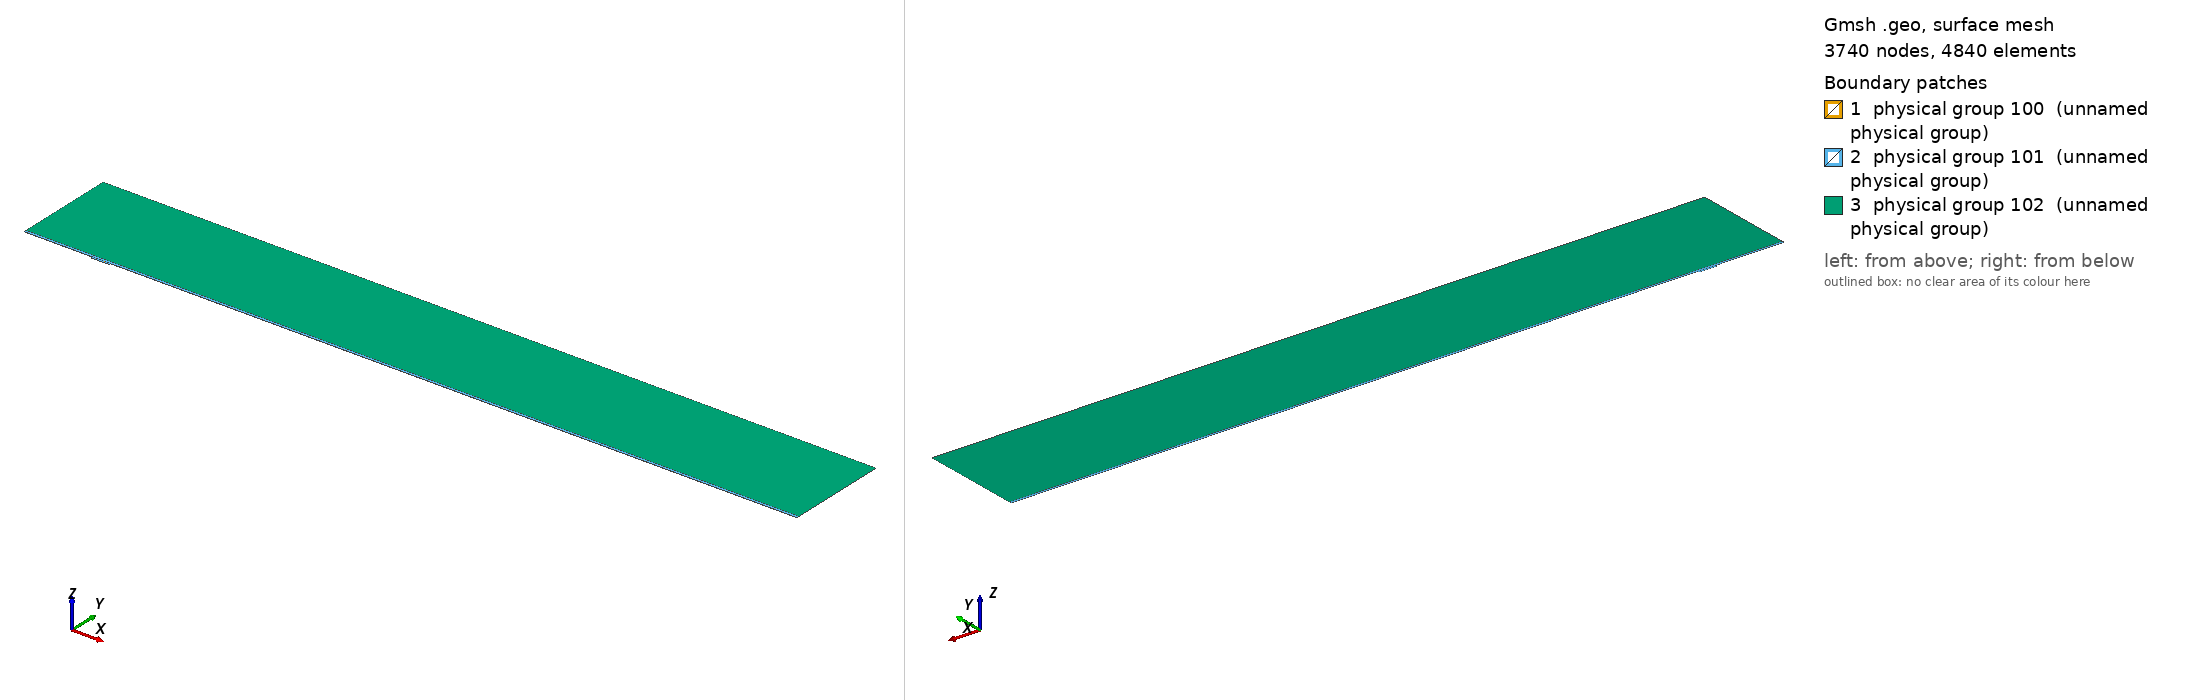

Gmsh geometry script, surface-meshed: 3740 nodes, 4840 surface elements. Boundary patches (legend numbers): 1 physical group 100 (unnamed physical group), 2 physical group 101 (unnamed physical group), 3 physical group 102 (unnamed physical group). Left view from above one corner, right view from below the opposite corner. Legend entries are the model's physical surfaces. The drawing asked Gmsh for element sizes between 1% and 20% of the model's largest extent; the script's own settings can give other sizes.

=== mesh.geo (drawn) ===
// Macro parameters
deltaStar = 1;
D = 2.5 * deltaStar; // depth of the gap 
W = 26 * deltaStar; // width of the gap
r = 16; // length of non-constant quads upstream and downstream of the gap
s = 8; // length of non-constant quads left and right inside the gap
BL = 0.25 * deltaStar; // height of the second layer of quad elements
BL_upper = 3.5 * deltaStar; // height of the third layer of quad elements
x0 = 100 * deltaStar; // x distance from inflow to gap
lengthOutflow = 1000 * deltaStar; // length after the gap
x3 = W + lengthOutflow; // last point of the domain
height = 150 * deltaStar; // height of the triangular region
triagHeightRegion_inflow = height - BL - BL_upper; // height of the triangular region

// Micro parameters
dx = 0.1; // dx of square elements near the leading and trailing edge of the gap (most resolution-demanding points in the domain)
dy = 1.25 * dx; 
size_triag_v_top = 64; // size of the elements in the upper triangular region

// All the value below are between 0 and 1. =1  means the elements are all equal in size. Avoid using values very close to 1, because we dividing by log(p) in the formula.
dy_in_v_right = 1.5; // heighest quad in the upper layer of quads, in the right part of the gap
dy_in_v_left = 1.75; // heighest quad in the upper layer of quads, in the left part of the gap

// fit (check the file scripts/fit_gmsh.py for more details)
p_in_v_left = 1.0335663036230878 - 1.0234149444433507/(W - 0.8098798097181781)^0.5991729377115732; // densitiy concentration of elements inside the gap, vertically, near the left wall.
p_in_v_right = 1.008073572191136 - 1.1471875292840257/(W - 1.2941255994826328)^0.7890392764815325; // densitiy concentration of elements inside the gap, vertically, near the right wall.
p_in_h_bottom = 0.9; // densitiy concentration of elements inside the gap, horizontally. 
p_in_h_top = 0.9; // densitiy concentration of elements inside the gap, horizontally. 

p_out_h = 0.5; // densitiy concentration of elements outside the gap, horizontally.
p_out_h_upper = 0.5; // densitiy concentration of elements outside the gap, horizontally on the upper layer of quads
p_out_v_inflow_dense = 0.8; // densitiy concentration of elements outside the gap, vertically, near the inflow and the gap
p_out_v_inflow_sparse = 0.99; // densitiy concentration of elements outside the gap, vertically, near the inflow and far from the gap
p_out_v_outflow_dense = 0.9; // densitiy concentration of elements outside the gap, vertically, near the outflow and the gap
p_out_v_outflow_sparse = 0.995; // densitiy concentration of elements outside the gap, vertically, near the outflow and far from the gap
p_triag_h_inflow = 0.8; // densitiy concentration of elements in the triangular region of the domain, horizontally.
p_triag_h_outflow = p_triag_h_inflow; // densitiy concentration of elements in the triangular region of the domain, horizontally.

enlarge_triag_inflow = 1.1; // heigher the value, larger the elements in the triangular region near the inflow
enlarge_triag_outflow = 1.1; // heigher the value, larger the elements in the triangular region near the outflow

// Automated parameters 
a_in_v_right = dx / (W / 2);
a_in_v_left = dx / (W / 2);
a_in_h_bottom = dy / (D / 2);
a_in_h_top = dx / (D / 2);
a_out_h = dx / BL;
a_out_v_inflow_dense = dx / r;
a_out_v_outflow_dense = dx / r;

// for the derivation of the formula, see file 20250123_gmshFormula.md in the docs folder
N_in_v_right = Ceil( Log (a_in_v_right / (1 - p_in_v_right + a_in_v_right * p_in_v_right)) / Log(p_in_v_right) );
N_in_v_left = Ceil( Log (a_in_v_left / (1 - p_in_v_left + a_in_v_left * p_in_v_left)) / Log(p_in_v_left) );
N_in_h_bottom = Ceil( Log (a_in_h_bottom / (1 - p_in_h_bottom + a_in_h_bottom * p_in_h_bottom)) / Log(p_in_h_bottom) );
N_in_h_top = Ceil( Log (a_in_h_top / (1 - p_in_h_top + a_in_h_top * p_in_h_top)) / Log(p_in_h_top) );
N_out_h = Ceil( Log (a_out_h / (1 - p_out_h + a_out_h * p_out_h)) / Log(p_out_h) ) + 1; // + 1 is to correct the fact that the distance is too small to properly approximate the dx length
N_out_v_inflow_dense = Ceil( Log (a_out_v_inflow_dense / (1 - p_out_v_inflow_dense + a_out_v_inflow_dense * p_out_v_inflow_dense)) / Log(p_out_v_inflow_dense) );
N_out_v_outflow_dense = Ceil( Log (a_out_v_outflow_dense / (1 - p_out_v_outflow_dense + a_out_v_outflow_dense * p_out_v_outflow_dense)) / Log(p_out_v_outflow_dense) );

p_for_a_out_v_inflow_sparse_computation = p_out_v_inflow_dense;
p_for_a_out_v_outflow_sparse_computation = (p_out_v_outflow_dense + p_out_v_outflow_dense) / 2;
a_out_v_inflow_sparse = r / (x0 - r) * (1 - p_for_a_out_v_inflow_sparse_computation) / (1 - p_for_a_out_v_inflow_sparse_computation^(N_out_v_inflow_dense + 1));
a_out_v_outflow_sparse = r / (lengthOutflow - r) * (1 - p_for_a_out_v_outflow_sparse_computation) / (1 - p_for_a_out_v_outflow_sparse_computation^(N_out_v_outflow_dense + 1));

N_out_v_inflow_sparse = Ceil( Log(a_out_v_inflow_sparse / (1 - p_out_v_inflow_sparse + a_out_v_inflow_sparse * p_out_v_inflow_sparse)) / Log(p_out_v_inflow_sparse) );
N_out_v_outflow_sparse = Ceil( Log(a_out_v_outflow_sparse / (1 - p_out_v_outflow_sparse + a_out_v_outflow_sparse * p_out_v_outflow_sparse)) / Log(p_out_v_outflow_sparse) );


// second layer of quads
a_out_h_upper = (BL) / (BL_upper) * (1 - p_out_h) / (1 - p_out_h^(N_out_h + 1));
N_out_h_upper = Ceil( Log(a_out_h_upper / (1 - p_out_h_upper + a_out_h_upper * p_out_h_upper)) / Log(p_out_h_upper) );

// ---------------------------
// for triangular region
// ---------------------------
a_triag_h_inflow = (BL_upper) / (triagHeightRegion_inflow) * (1 - p_out_h_upper) / (1 - p_out_h_upper^(N_out_h_upper + 1));
a_triag_h_outflow = a_triag_h_inflow;
N_triag_v_top = Ceil( (x3 + x0) / size_triag_v_top ); // we assume p_triag_v = 1, otherwise the formula is different
N_triag_h_inflow = Ceil( Log(a_triag_h_inflow / (1 - p_triag_h_inflow + a_triag_h_inflow * p_triag_h_inflow)) / Log(p_triag_h_inflow) );
N_triag_h_outflow = Ceil( Log(a_triag_h_outflow / (1 - p_triag_h_outflow + a_triag_h_outflow * p_triag_h_outflow)) / Log(p_triag_h_outflow) );
N_triag_h_inflow = Ceil( N_triag_h_inflow / enlarge_triag_inflow );
N_triag_h_outflow = Ceil( N_triag_h_outflow / enlarge_triag_outflow );

Point(1) = {-x0, 0, 0};
Point(2) = {0,0,0};
Point(3) = {0,-D,0};
Point(4) = {W,-D,0};
Point(5) = {W,0,0};
Point(6) = {x3,0,0};
Point(8) = {x3,height,0};
Point(7) = {x3,BL,0};
Point(9) = {-x0,height,0};
Point(10) = {-x0,BL,0};
Point(11) = {0,BL,0};
Point(12) = {W,BL,0};
Point(13) = {W/2,0,0};
Point(14) = {W/2,BL,0};
Point(15) = {0,-D/2,0};
Point(16) = {W/2,-D,0};
Point(17) = {W,-D/2,0};
Point(18) = {-r,0,0};
Point(19) = {-r,BL,0};
Point(20) = {W + r,0,0};
Point(21) = {W + r,BL,0};
Point(22) = {-x0,BL+BL_upper,0};
Point(23) = {-r,BL+BL_upper,0};
Point(24) = {W + r,BL+BL_upper,0};
Point(25) = {x3,BL+BL_upper,0};
Point(26) = {0,BL+BL_upper,0};
Point(27) = {W/2,BL+BL_upper,0};
Point(28) = {W,BL+BL_upper,0};

Line(1) = {1,18};
Line(2) = {2,15};
Line(3) = {3,16};
Line(4) = {4,17};
Line(5) = {5,20};
Line(6) = {6,7};
Line(7) = {7,25};
Line(8) = {8,9};
Line(9) = {9,22};
Line(10) = {10,19};
Line(11) = {10,1};
Line(12) = {11,14};
Line(13) = {12,21};
Line(14) = {2,13};
Line(15) = {15,3};
Line(16) = {16,4};
Line(17) = {17,5};
Line(18) = {13,5};
Line(19) = {14,12};
Line(20) = {18,2};
Line(21) = {20,6};
Line(22) = {21,7};
Line(23) = {19,11};
Line(24) = {22,10};
Line(25) = {25,8};
Line(26) = {25,24};
Line(27) = {22,23};
Line(30) = {23,26};
Line(31) = {26,27};
Line(32) = {27,28};
Line(33) = {28,24};

// outer quads
Curve Loop(1) = {5, 21, 6, -22, -13, -19, -12, -23, -10, 11, 1, 20, 14, 18};
Plane Surface(1) = {1};

// inside gap
Curve Loop(2) = {2, 15, 3, 16, 4, 17, -18, -14};
Plane Surface(2) = {2};

// triangular region
Curve Loop(3) = {-26, 25, 8, 9, 27, 30, 31,32,33};
Plane Surface(3) = {3};

// 3rd layer of quads
Curve Loop(4) = {-24, 27, 30, 31,32,33, -26,-7,-22,-13,-19,-12,-23,-10};

Plane Surface(4) = {4};


// This defines the surfaces that will be meshed with quad elements
Transfinite Surface {1} = {1, 6, 7, 10};
Transfinite Surface {2} = {3, 4, 5, 2}; // number '2' must match the number '2' of plane surface
Transfinite Surface {4} = {7, 25, 22, 10};

Transfinite Curve {18, 16, 19,32} = N_in_v_right Using Progression p_in_v_right;
Transfinite Curve {-14, -3, -12, -31} = N_in_v_left Using Progression p_in_v_left;

Transfinite Curve {15, -4} = N_in_h_bottom Using Progression p_in_h_bottom;
Transfinite Curve {-2, 17} = N_in_h_top Using Progression p_in_h_top;


Transfinite Curve {11, -6} = N_out_h Using Progression p_out_h;
Transfinite Curve {24, 28, 29, -7} = N_out_h_upper Using Progression p_out_h_upper;
Transfinite Curve {10, 1, 27} = N_out_v_inflow_sparse Using Progression p_out_v_inflow_sparse;
Transfinite Curve {20, 23, 30} = N_out_v_inflow_dense Using Progression p_out_v_inflow_dense;
Transfinite Curve {-21, -22, 26} = N_out_v_outflow_sparse Using Progression p_out_v_outflow_sparse;
Transfinite Curve {-5, -13,-33} = N_out_v_outflow_dense Using Progression p_out_v_outflow_dense;

Recombine Surface {1, 2, 4};

// for triangluar region
Transfinite Curve {8} = N_triag_v_top Using Progression 1;
Transfinite Curve {-25} = N_triag_h_outflow Using Progression p_triag_h_outflow;
Transfinite Curve {9} = N_triag_h_inflow Using Progression p_triag_h_inflow;


// defining boundary
Physical Curve(1) = {9,24,11}; // inlet
Physical Curve(2) = {7,25,6}; // outlet
Physical Curve(3) = {8}; // top
Physical Curve(4) = {1, 20, 2, 15, 3, 16, 4, 17, 5, 21}; // wall


Physical Surface(100) = {1};
Physical Surface(101) = {2, 4};
Physical Surface(102) = {3};
